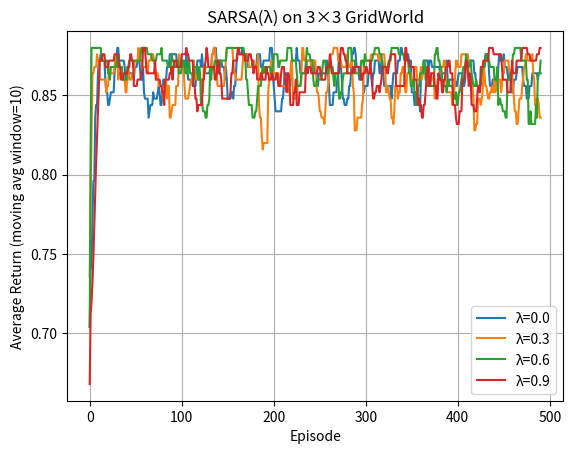

Source code (Python):

import numpy as np
import matplotlib.pyplot as plt

# ------------------------------
# Exercise 2: SARSA(λ) Control on 3×3 Deterministic GridWorld
# Start: bottom-left (2,0), Goal: top-right (0,2)
# Step reward = -0.04, Goal reward = +1.0, γ = 0.9
# Actions: 0=Up, 1=Right, 2=Down, 3=Left
# ε-greedy exploration (ε=0.1)
# ------------------------------

class Grid3x3:
    def __init__(self, gamma=0.9):
        self.rows = 3
        self.cols = 3
        self.nS = self.rows*self.cols
        self.nA = 4
        self.start = (2,0)
        self.goal = (0,2)
        self.gamma = gamma

    def rc2s(self, r, c): return r*self.cols + c
    def s2rc(self, s): return divmod(s, self.cols)

    def reset(self):
        return self.rc2s(*self.start)

    def is_goal(self, s):
        return s == self.rc2s(*self.goal)

    def step(self, s, a):
        r, c = self.s2rc(s)
        if a == 0: r = max(0, r-1)            # Up
        elif a == 1: c = min(self.cols-1, c+1) # Right
        elif a == 2: r = min(self.rows-1, r+1) # Down
        elif a == 3: c = max(0, c-1)          # Left
        s_next = self.rc2s(r, c)
        if self.is_goal(s_next):
            return s_next, 1.0, True
        else:
            return s_next, -0.04, False

def epsilon_greedy(Q, s, epsilon):
    if np.random.rand() < epsilon:
        return np.random.randint(Q.shape[1])
    q = Q[s]
    best = np.flatnonzero(q == np.max(q))
    return np.random.choice(best)

def sarsa_lambda(env, lam=0.8, alpha=0.1, epsilon=0.1, episodes=500, max_steps=200):
    Q = np.zeros((env.nS, env.nA))
    returns = []
    gamma = env.gamma

    for ep in range(episodes):
        e = np.zeros_like(Q)  # eligibility traces for (s,a)
        s = env.reset()
        a = epsilon_greedy(Q, s, epsilon)
        done = False
        G = 0.0

        for t in range(max_steps):
            s_next, r, done = env.step(s, a)
            G += r
            if done:
                delta = r - Q[s, a]
                e[s, a] += 1.0
                Q += alpha * delta * e
                e *= gamma * lam
                returns.append(G)
                break
            else:
                a_next = epsilon_greedy(Q, s_next, epsilon)
                delta = r + gamma * Q[s_next, a_next] - Q[s, a]
                e[s, a] += 1.0
                Q += alpha * delta * e
                e *= gamma * lam
                s, a = s_next, a_next
        else:
            # max_steps reached
            returns.append(G)

    return Q, np.array(returns)

def print_greedy_policy(Q, env):
    arrows = {0:'↑', 1:'→', 2:'↓', 3:'←'}
    grid = []
    for s in range(env.nS):
        if env.is_goal(s):
            grid.append('G')
        else:
            grid.append(arrows[np.argmax(Q[s])])
    for r in range(env.rows):
        print("  ".join(grid[r*env.cols:(r+1)*env.cols]))

if __name__ == "__main__":
    env = Grid3x3(gamma=0.9)
    lambdas = [0.0, 0.3, 0.6, 0.9]
    episodes = 500
    alpha = 0.1
    epsilon = 0.1

    all_returns = []
    plt.figure()
    for lam in lambdas:
        Q, returns = sarsa_lambda(env, lam=lam, alpha=alpha, epsilon=epsilon, episodes=episodes)
        # Simple moving average for smoother curve (window=10)
        if len(returns) >= 10:
            ma = np.convolve(returns, np.ones(10)/10, mode='valid')
            plt.plot(ma, label=f"λ={lam}")
        else:
            plt.plot(returns, label=f"λ={lam}")
        all_returns.append((lam, Q, returns))

    plt.xlabel("Episode")
    plt.ylabel("Average Return (moving avg window=10)")
    plt.title("SARSA(λ) on 3×3 GridWorld")
    plt.grid(True)
    plt.legend()
    plt.show()

    # Print final greedy policy for best-performing λ (by mean return of last 50 episodes)
    best_idx, best_score = 0, -1e9
    for i, (lam, Q, returns) in enumerate(all_returns):
        tail = returns[-50:] if len(returns) >= 50 else returns
        score = np.mean(tail) if len(tail) > 0 else -1e9
        if score > best_score:
            best_score = score
            best_idx = i
    lam_best, Q_best, _ = all_returns[best_idx]
    print(f"\nBest λ by late-episode return: {lam_best:.1f}")
    print("Greedy policy (rows top→bottom):")
    print_greedy_policy(Q_best, env)
